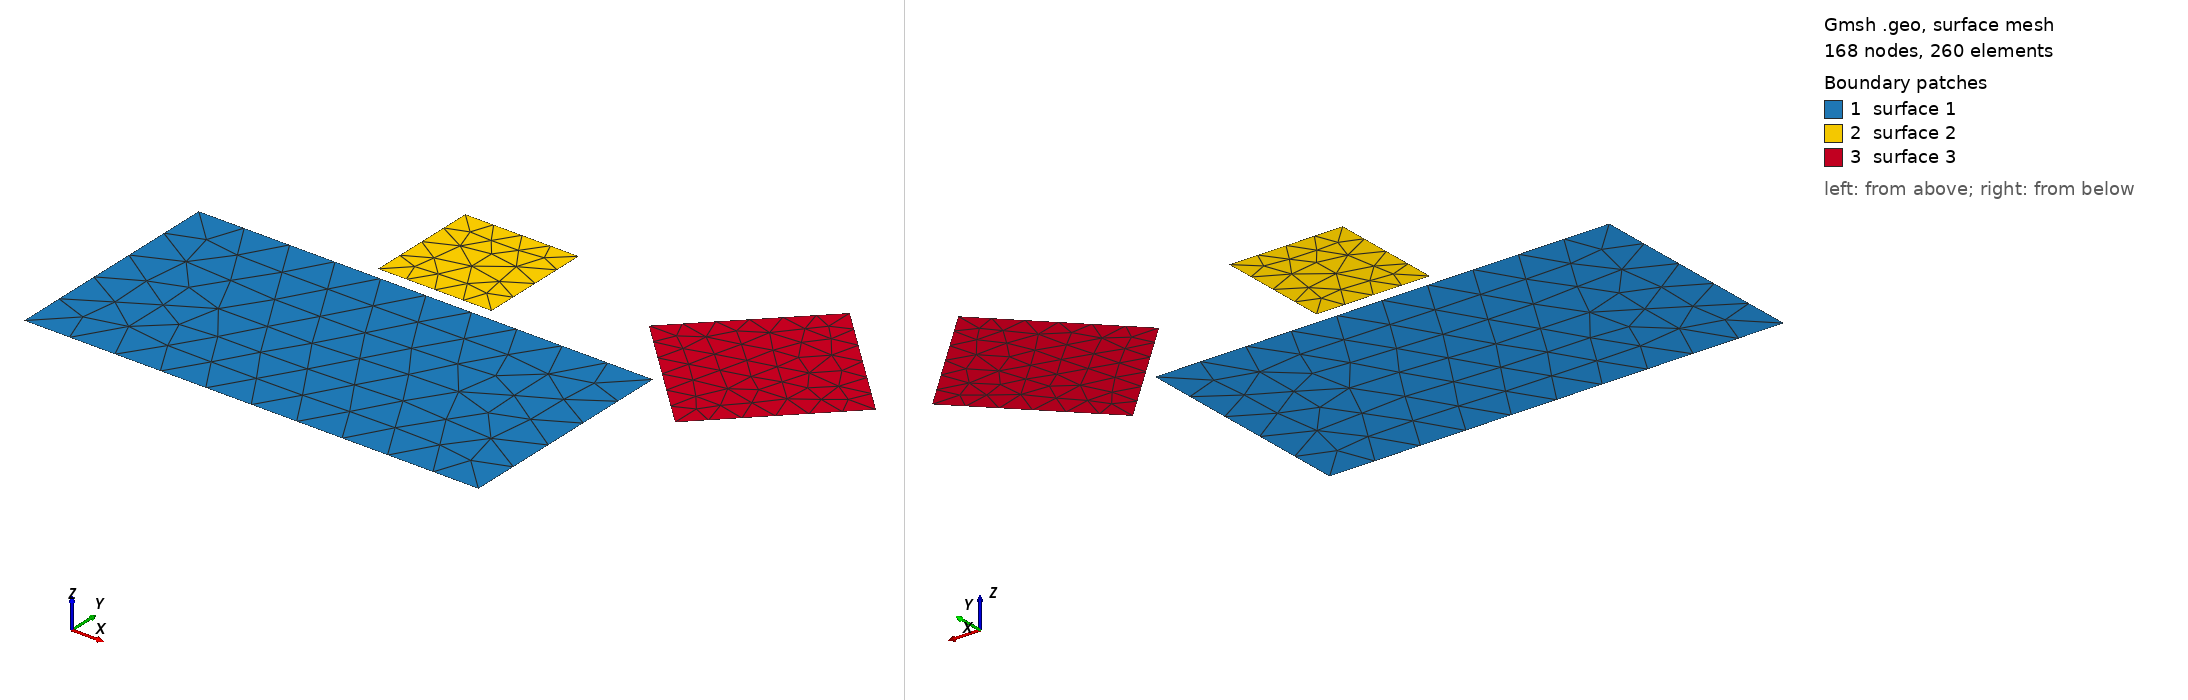

Gmsh geometry script, surface-meshed: 168 nodes, 260 surface elements. Boundary patches (legend numbers): 1 surface 1, 2 surface 2, 3 surface 3. Left view from above one corner, right view from below the opposite corner. The script declares no physical surfaces, so the legend lists its geometric surfaces. The drawing asked Gmsh for element sizes between 1% and 20% of the model's largest extent; the script's own settings can give other sizes.

=== squares.geo (drawn) ===
// 2D MESH WITH 3 SQUARES

// element size for first square
h1 = 0.2;

// element size for second square
h2 = 0.166;

// element size for second square
h3 = 0.125;

// -------- //
// GEOMETRY //
// -------- //

// square 1
Point(1) = {0, -1, 0, h1};
Point(2) = {2, -1, 0, h1};
Point(3) = {2, 0, 0, h1};
Point(4) = {0, 0, 0, h1};

// square 2
Point(5) = {0.75, 0.05, 0, h2};
Point(6) = {1.25, 0.05, 0, h2};
Point(7) = {1.25, 0.55, 0, h2};
Point(8) = {0.75, 0.55, 0, h2};

// square 3
Point(9) = {1.75, 0.3, 0, h3};
Point(10) = {2.25, -0.2, 0, h3};
Point(11) = {2.75, 0.3, 0, h3};
Point(12) = {2.25, 0.8, 0, h3};

Line(1) = {1, 2};
Line(2) = {2, 3};
Line(3) = {3, 4};
Line(4) = {4, 1};
Line(5) = {5, 6};
Line(6) = {6, 7};
Line(7) = {7, 8};
Line(8) = {8, 5};
Line(9) = {9, 10};
Line(10) = {10, 11};
Line(11) = {11, 12};
Line(12) = {12, 9};

Line Loop(1) = {1, 2, 3, 4};
Line Loop(2) = {5, 6, 7, 8};
Line Loop(3) = {9, 10, 11, 12};
Plane Surface(1) = {1};
Plane Surface(2) = {2};
Plane Surface(3) = {3};
